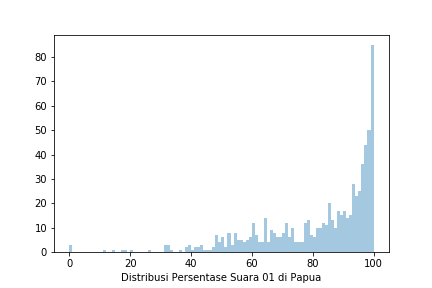

Values plotted in this chart, from the file beside it:
Prop, Kota, Kec, Kel, TPS, 01 KPU, 02 KPU, 01 KawalPemilu, 02 KawalPemilu, 01 KawalPilpres, 02 KawalPilpres, 01 AyoJagaTPS, 02 AyoJagaTPS
PAPUA, YALIMO, ELELIM, EREGI, TPS 1, 0, 0, 0, 0, 0, 0, 0, 0
PAPUA, JAYAWIJAYA, TAGINERI, BINIBAGA, TPS 1, 0, 0, 0, 0, 0, 0, 0, 0
PAPUA, NDUGA, MBUA TENGAH, SOKORE, TPS 1, 0, 0, 0, 0, 0, 0, 0, 0
PAPUA, MIMIKA, MIMIKA BARU, KWAMKI, TPS 52, 0, 0, 0, 0, 0, 0, 0, 0
PAPUA, DOGIYAI, KAMU SELATAN, BOGIYATEUGI, TPS 4, 0, 0, 0, 0, 0, 0, 0, 0
PAPUA, JAYAWIJAYA, WAMENA, WAMENA KOTA, TPS 43, 0, 0, 0, 0, 0, 0, 0, 0
PAPUA, DOGIYAI, KAMU UTARA, OBAYO, TPS 2, 0, 0, 0, 0, 0, 0, 0, 0
PAPUA, ASMAT, SAFAN, TEREO, TPS 1, 0, 0, 0, 0, 0, 0, 0, 0
PAPUA, MERAUKE, ULILIN, KAFYAMKE, TPS 2, 0, 0, 0, 0, 0, 0, 0, 0
PAPUA, MIMIKA, MIMIKA BARU, KWAMKI, TPS 59, 0, 0, 0, 0, 0, 0, 0, 0
PAPUA, MIMIKA, KUALA KENCANA, TIOKA KENCANA, TPS 5, 0, 0, 0, 0, 0, 0, 0, 0
PAPUA, PUNCAK JAYA, PAGALEME, LUNGGINERI, TPS 3, 0, 0, 0, 0, 0, 0, 0, 0
PAPUA, YAHUKIMO, SURU SURU, JINUSUGU, TPS 1, 0, 0, 0, 0, 0, 0, 0, 0
PAPUA, BIAK NUMFOR, BIAK UTARA, WAROMI, TPS 1, 0, 0, 0, 0, 0, 0, 0, 0
PAPUA, MIMIKA, AGIMUGA, HINAT UNTUNG, TPS 1, 0, 0, 0, 0, 0, 0, 0, 0
PAPUA, NABIRE, NABIRE, KALI BOBO, TPS 24, 0, 0, 0, 0, 0, 0, 0, 0
PAPUA, BIAK NUMFOR, BIAK KOTA, SARAMON, TPS 6, 0, 0, 0, 0, 0, 0, 0, 0
PAPUA, ASMAT, SUATOR, KARBIS, TPS 1, 0, 0, 0, 0, 0, 0, 0, 0
PAPUA, PUNCAK, ILAGA, KIMAK, TPS 7, 0, 0, 0, 0, 0, 0, 0, 0
PAPUA, SARMI, SARMI SELATAN, MUNUKANIA, TPS 1, 0, 0, 0, 0, 0, 0, 0, 0
PAPUA, PEGUNUNGAN BINTANG, BIME, TELI, TPS 3, 0, 0, 0, 0, 0, 0, 0, 0
PAPUA, LANNY JAYA, POGA, UNIKME, TPS 2, 0, 0, 0, 0, 0, 0, 0, 0
PAPUA, DEIYAI, KAPIRAYA, KAPIRAYA-KOMAUTO, TPS 09, 0, 0, 0, 0, 0, 0, 0, 0
PAPUA, MERAUKE, ULILIN, KANDRAKAY, TPS 1, 0, 0, 0, 0, 0, 0, 0, 0
PAPUA, JAYAWIJAYA, PELEBAGA, WAUKAHILAPOK, TPS 3, 0, 0, 0, 0, 0, 0, 0, 0
PAPUA, TOLIKARA, WINA, YUGUMENGGA, TPS 2, 0, 0, 0, 0, 0, 0, 0, 0
PAPUA, LANNY JAYA, POGA, BINIPAGA, TPS 1, 0, 0, 0, 0, 0, 0, 0, 0
PAPUA, PUNCAK, ILAGA UTARA, MUNDIBA, TPS 4, 0, 0, 0, 0, 0, 0, 0, 0
PAPUA, MIMIKA, KWAMKI NARAMA, HARAPAN, TPS 05, 0, 0, 0, 0, 0, 0, 0, 0
PAPUA, MIMIKA, MIMIKA BARU, SEMPAN, TPS 15, 0, 0, 0, 0, 0, 0, 0, 0
PAPUA, KOTA JAYAPURA, HERAM, WAENA, TPS 42, 0, 0, 0, 0, 0, 0, 0, 0
PAPUA, LANNY JAYA, POGA, LUNERI, TPS 1, 0, 0, 0, 0, 0, 0, 0, 0
PAPUA, YAHUKIMO, UBALIHI, TALAMBELA, TPS 3, 0, 0, 0, 0, 0, 0, 0, 0
PAPUA, MIMIKA, MIMIKA BARU, KEBUN SIRIH, TPS 52, 0, 0, 0, 0, 0, 0, 0, 0
PAPUA, NDUGA, YENGGELO, NOLO, TPS 1, 0, 0, 0, 0, 0, 0, 0, 0
PAPUA, TOLIKARA, UMAGI, POPAGA, TPS 1, 0, 0, 0, 0, 0, 0, 0, 0
PAPUA, NABIRE, NABIRE, KALISUSU, TPS 20, 0, 0, 0, 0, 0, 0, 0, 0
PAPUA, JAYAWIJAYA, WAMENA, SINAKMA, TPS 01, 0, 0, 0, 0, 0, 0, 0, 0
PAPUA, PUNCAK, AMUNGKALPIA, BELA, TPS 2, 0, 0, 0, 0, 0, 0, 0, 0
PAPUA, KEPULAUAN YAPEN, YAPEN SELATAN, MANAINI, TPS 2, 0, 0, 0, 0, 0, 0, 0, 0
PAPUA, MAPPI, VENAHA, MOPIO, TPS 1, 0, 0, 0, 0, 0, 0, 0, 0
PAPUA, MERAUKE, MERAUKE, KELAPA LIMA, TPS 02, 0, 0, 0, 0, 0, 0, 0, 0
PAPUA, PUNCAK JAYA, IRIMULI, TANOBA, TPS 1, 0, 0, 0, 0, 0, 0, 0, 0
PAPUA, TOLIKARA, WUNIM, KERIBAGA, TPS 1, 0, 0, 0, 0, 0, 0, 0, 0
PAPUA, BIAK NUMFOR, BIAK KOTA, MANDALA, TPS 24, 0, 0, 0, 0, 0, 0, 0, 0
PAPUA, DEIYAI, TIGI BARAT, OBAI, TPS 1, 0, 0, 0, 0, 0, 0, 0, 0
PAPUA, MAPPI, OBAA, METIM, TPS 1, 0, 0, 0, 0, 0, 0, 0, 0
PAPUA, NABIRE, NABIRE, KALI BOBO, TPS 12, 0, 0, 0, 0, 0, 0, 0, 0
PAPUA, PANIAI, PANIAI TIMUR, ENAROTALI, TPS 13, 0, 0, 0, 0, 0, 0, 0, 0
PAPUA, LANNY JAYA, AWINA, DOLINGGAME, TPS 2, 0, 0, 0, 0, 0, 0, 0, 0
PAPUA, TOLIKARA, BOKONERI, BOLLY, TPS 2, 0, 0, 0, 0, 0, 0, 0, 0
PAPUA, KEPULAUAN YAPEN, WONAWA, HAIHOREI, TPS 1, 0, 0, 0, 0, 0, 0, 0, 0
PAPUA, KEPULAUAN YAPEN, PULAU KURUDU, MANUSUNDU, TPS 1, 0, 0, 0, 0, 0, 0, 0, 0
PAPUA, LANNY JAYA, MUARA, LUALO, TPS 1, 0, 0, 0, 0, 0, 0, 0, 0
PAPUA, PUNCAK JAYA, MULIA, PRULEME, TPS 12, 0, 0, 0, 0, 0, 0, 0, 0
PAPUA, YAHUKIMO, KABIANGGAMA, SUBAYO, TPS 1, 0, 0, 0, 0, 0, 0, 0, 0
PAPUA, NABIRE, NABIRE, KALI BOBO, TPS 27, 0, 0, 0, 0, 0, 0, 0, 0
PAPUA, KOTA JAYAPURA, JAYAPURA UTARA, IMBI, TPS 15, 0, 0, 0, 0, 0, 0, 0, 0
PAPUA, PUNCAK JAYA, YAMONERI, JIGELO, TPS 2, 0, 0, 0, 0, 0, 0, 0, 0
PAPUA, TOLIKARA, DANIME, WANIA, TPS 1, 0, 0, 0, 0, 0, 0, 0, 0
... 15,175 more rows
